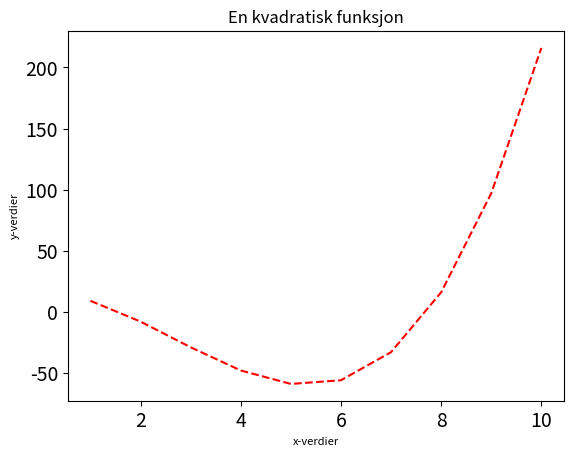

This chart was generated by the following Python code:
import matplotlib.pyplot as plt

values_for_funk = [1, 2, 3, 4, 5, 6, 7, 8, 9, 10]
funk_values = [9, -8, -29, -48, -59, -56, -33, 16, 97, 216] 

plt.figure(1)  # Initialize a new figure
plt.plot(values_for_funk, funk_values, '--r')  #  Plot x-vals and y-vals
plt.xlabel('x-verdier', fontsize=8)  # Add name to x-axis, change fontsize
plt.ylabel('y-verdier', fontsize=8)  # Add name to y-axis, change fontsize
plt.title('En kvadratisk funksjon')  # Add title to the figure
plt.xticks(fontsize=14)  # Change fontsize of x-ticks
plt.yticks(fontsize=14)  # Change fontsize of y-ticks
plt.show()  # Show the figure
